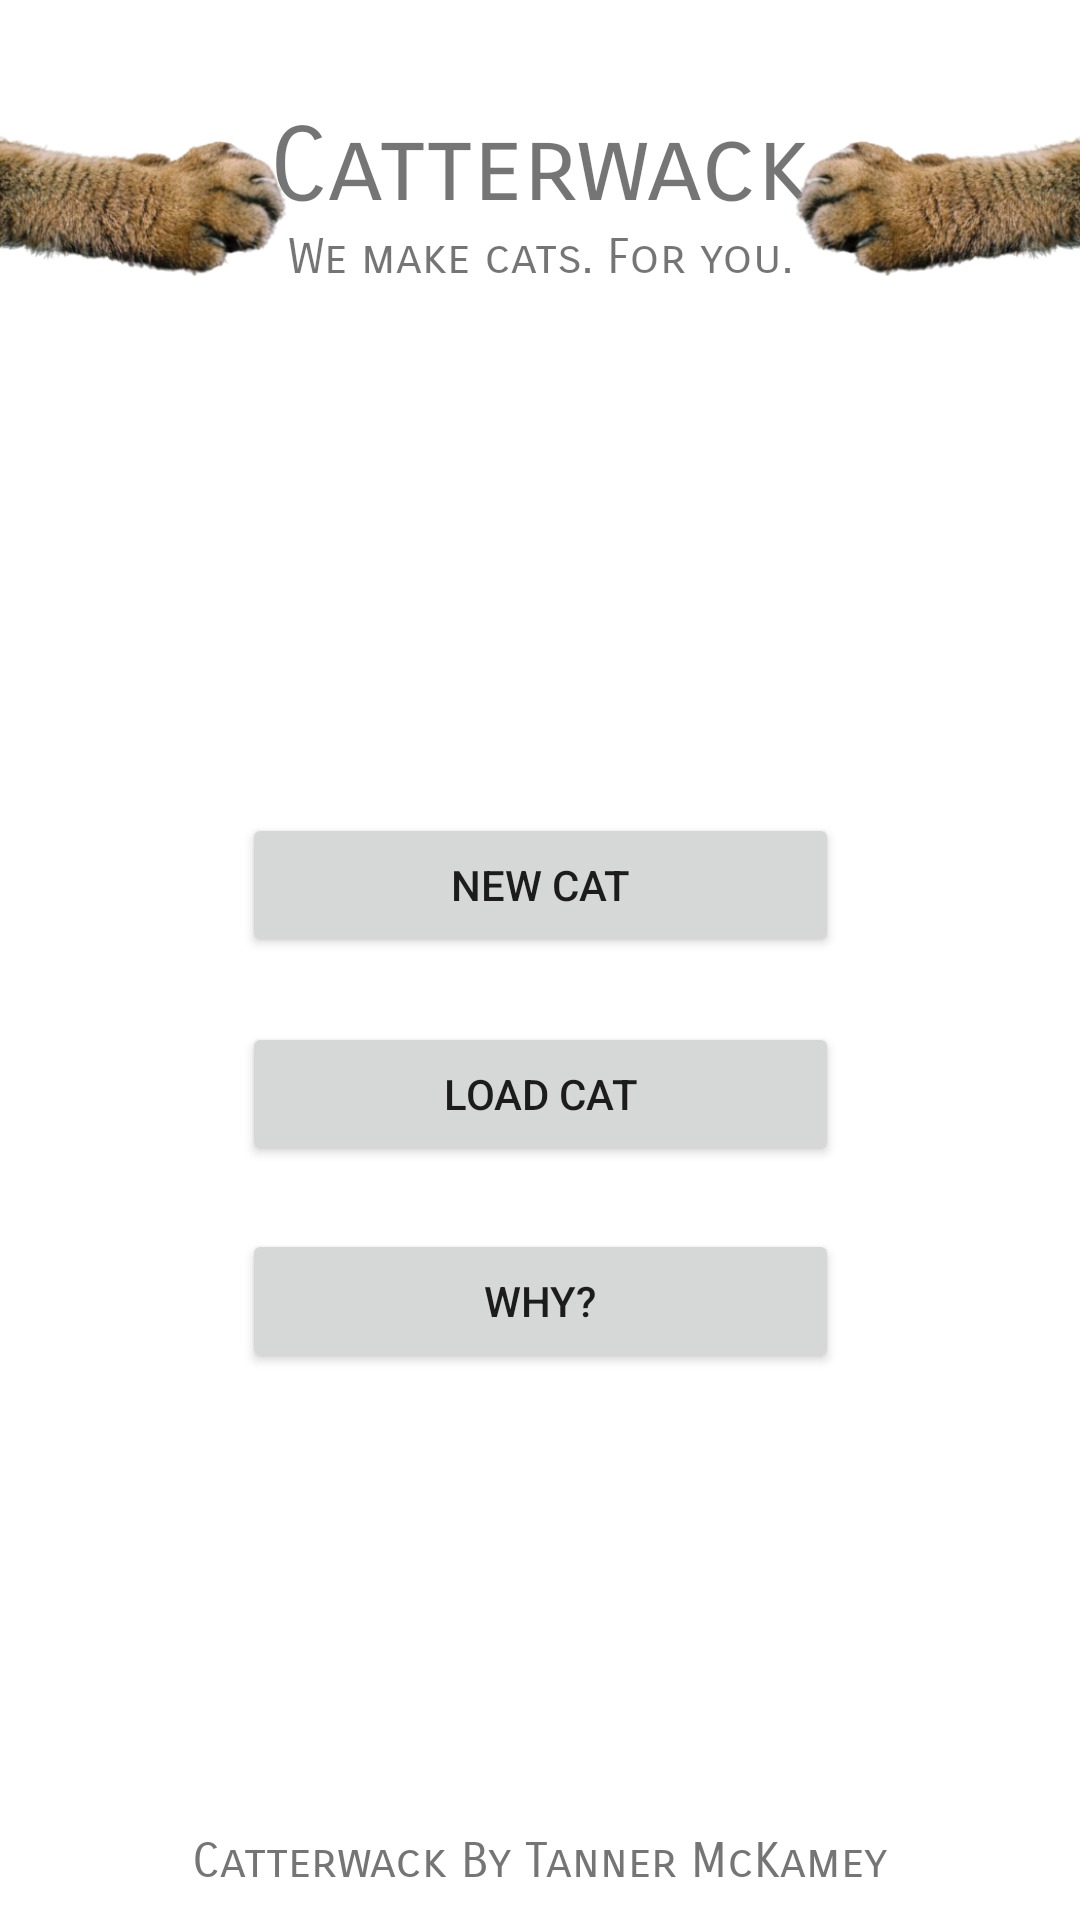

Layout XML and referenced resources for this Android screen:
<!-- AndroidManifest.xml: application theme Theme.Catterwack -->
<!-- res/layout/activity_main.xml -->
<?xml version="1.0" encoding="utf-8"?>
<androidx.constraintlayout.widget.ConstraintLayout xmlns:android="http://schemas.android.com/apk/res/android"
    xmlns:app="http://schemas.android.com/apk/res-auto"
    xmlns:tools="http://schemas.android.com/tools"
    android:layout_width="match_parent"
    android:layout_height="match_parent"
    tools:context=".MainActivity">

    <Button
        android:id="@+id/loadCat"
        android:layout_width="199dp"
        android:layout_height="48dp"
        android:text="@string/load_cat"
        app:layout_constraintBottom_toBottomOf="parent"
        app:layout_constraintEnd_toEndOf="parent"
        app:layout_constraintStart_toStartOf="parent"
        app:layout_constraintTop_toBottomOf="@+id/newCat"
        app:layout_constraintVertical_bias="0.079" />

    <Button
        android:id="@+id/whyButton"
        android:layout_width="199dp"
        android:layout_height="48dp"
        android:text="@string/why"
        app:layout_constraintBottom_toBottomOf="parent"
        app:layout_constraintEnd_toEndOf="parent"
        app:layout_constraintStart_toStartOf="parent"
        app:layout_constraintTop_toBottomOf="@+id/loadCat"
        app:layout_constraintVertical_bias="0.104" />

    <TextView
        android:id="@+id/menuSubheading"
        android:layout_width="wrap_content"
        android:layout_height="wrap_content"
        android:fontFamily="sans-serif-smallcaps"
        android:text="@string/we_make_cats_for_you"
        android:textSize="16sp"
        app:layout_constraintEnd_toEndOf="parent"
        app:layout_constraintStart_toStartOf="parent"
        app:layout_constraintTop_toBottomOf="@+id/menuTitle" />

    <TextView
        android:id="@+id/credits"
        android:layout_width="wrap_content"
        android:layout_height="wrap_content"
        android:layout_marginBottom="10dp"
        android:fontFamily="sans-serif-smallcaps"
        android:text="@string/catterwack_by_tanner_mckamey"
        android:textColor="#757575"
        android:textSize="16sp"
        app:layout_constraintBottom_toBottomOf="parent"
        app:layout_constraintEnd_toEndOf="parent"
        app:layout_constraintStart_toStartOf="parent" />

    <TextView
        android:id="@+id/menuTitle"
        android:layout_width="wrap_content"
        android:layout_height="wrap_content"
        android:layout_marginTop="35dp"
        android:fontFamily="sans-serif-smallcaps"
        android:text="@string/app_name"
        android:textSize="34sp"
        app:layout_constraintEnd_toEndOf="parent"
        app:layout_constraintStart_toStartOf="parent"
        app:layout_constraintTop_toTopOf="parent" />

    <ImageView
        android:id="@+id/catPawRight"
        android:layout_width="207dp"
        android:layout_height="61dp"
        android:layout_marginEnd="-30dp"
        android:contentDescription="@string/rightarm"
        app:layout_constraintEnd_toEndOf="parent"
        app:layout_constraintStart_toEndOf="@+id/menuTitle"
        app:layout_constraintTop_toTopOf="@+id/menuTitle"
        app:srcCompat="@drawable/catarm_right" />

    <ImageView
        android:id="@+id/catPawLeft"
        android:layout_width="207dp"
        android:layout_height="61dp"
        android:layout_marginStart="-30dp"
        android:contentDescription="@string/leftarm"
        app:layout_constraintEnd_toStartOf="@+id/menuTitle"
        app:layout_constraintStart_toStartOf="parent"
        app:layout_constraintTop_toTopOf="@+id/menuTitle"
        app:srcCompat="@drawable/catarm_left" />

    <Button
        android:id="@+id/newCat"
        android:layout_width="199dp"
        android:layout_height="48dp"
        android:layout_marginBottom="50dp"
        android:text="@string/new_cat"
        app:layout_constraintBottom_toBottomOf="parent"
        app:layout_constraintEnd_toEndOf="parent"
        app:layout_constraintStart_toStartOf="parent"
        app:layout_constraintTop_toTopOf="parent" />
</androidx.constraintlayout.widget.ConstraintLayout>
<!-- resources referenced by this layout -->
<resources>
  <!-- drawable catarm_left: webp bitmap (drawable, 22936 bytes) -->
  <!-- drawable catarm_right: webp bitmap (drawable, 23074 bytes) -->
  <string name="app_name">Catterwack</string>
  <string name="catterwack_by_tanner_mckamey">Catterwack By Tanner McKamey</string>
  <string name="leftarm">leftArm</string>
  <string name="load_cat">Load Cat</string>
  <string name="new_cat">New Cat</string>
  <string name="rightarm">rightArm</string>
  <string name="we_make_cats_for_you">We make cats. For you.</string>
  <string name="why">Why?</string>
  <style name="Theme.Catterwack" parent="Theme.MaterialComponents.DayNight.NoActionBar">
          
          <item name="colorPrimary">@color/purple_500</item>
          <item name="colorPrimaryVariant">@color/purple_700</item>
          <item name="colorOnPrimary">@color/white</item>
          
          <item name="colorSecondary">@color/teal_200</item>
          <item name="colorSecondaryVariant">@color/teal_700</item>
          <item name="colorOnSecondary">@color/black</item>
          
          <item name="android:statusBarColor" tools:targetApi="l">?attr/colorPrimaryVariant</item>
          
      </style>
  <!-- not gathered from this repository: default colours our renderer supplied (Android Studio template values) -->
  <color name="purple_500">#FF6200EE</color>
  <color name="purple_700">#FF3700B3</color>
  <color name="teal_200">#FF03DAC5</color>
  <color name="teal_700">#FF018786</color>
  <color name="black">#FF000000</color>
  <color name="white">#FFFFFFFF</color>
</resources>
